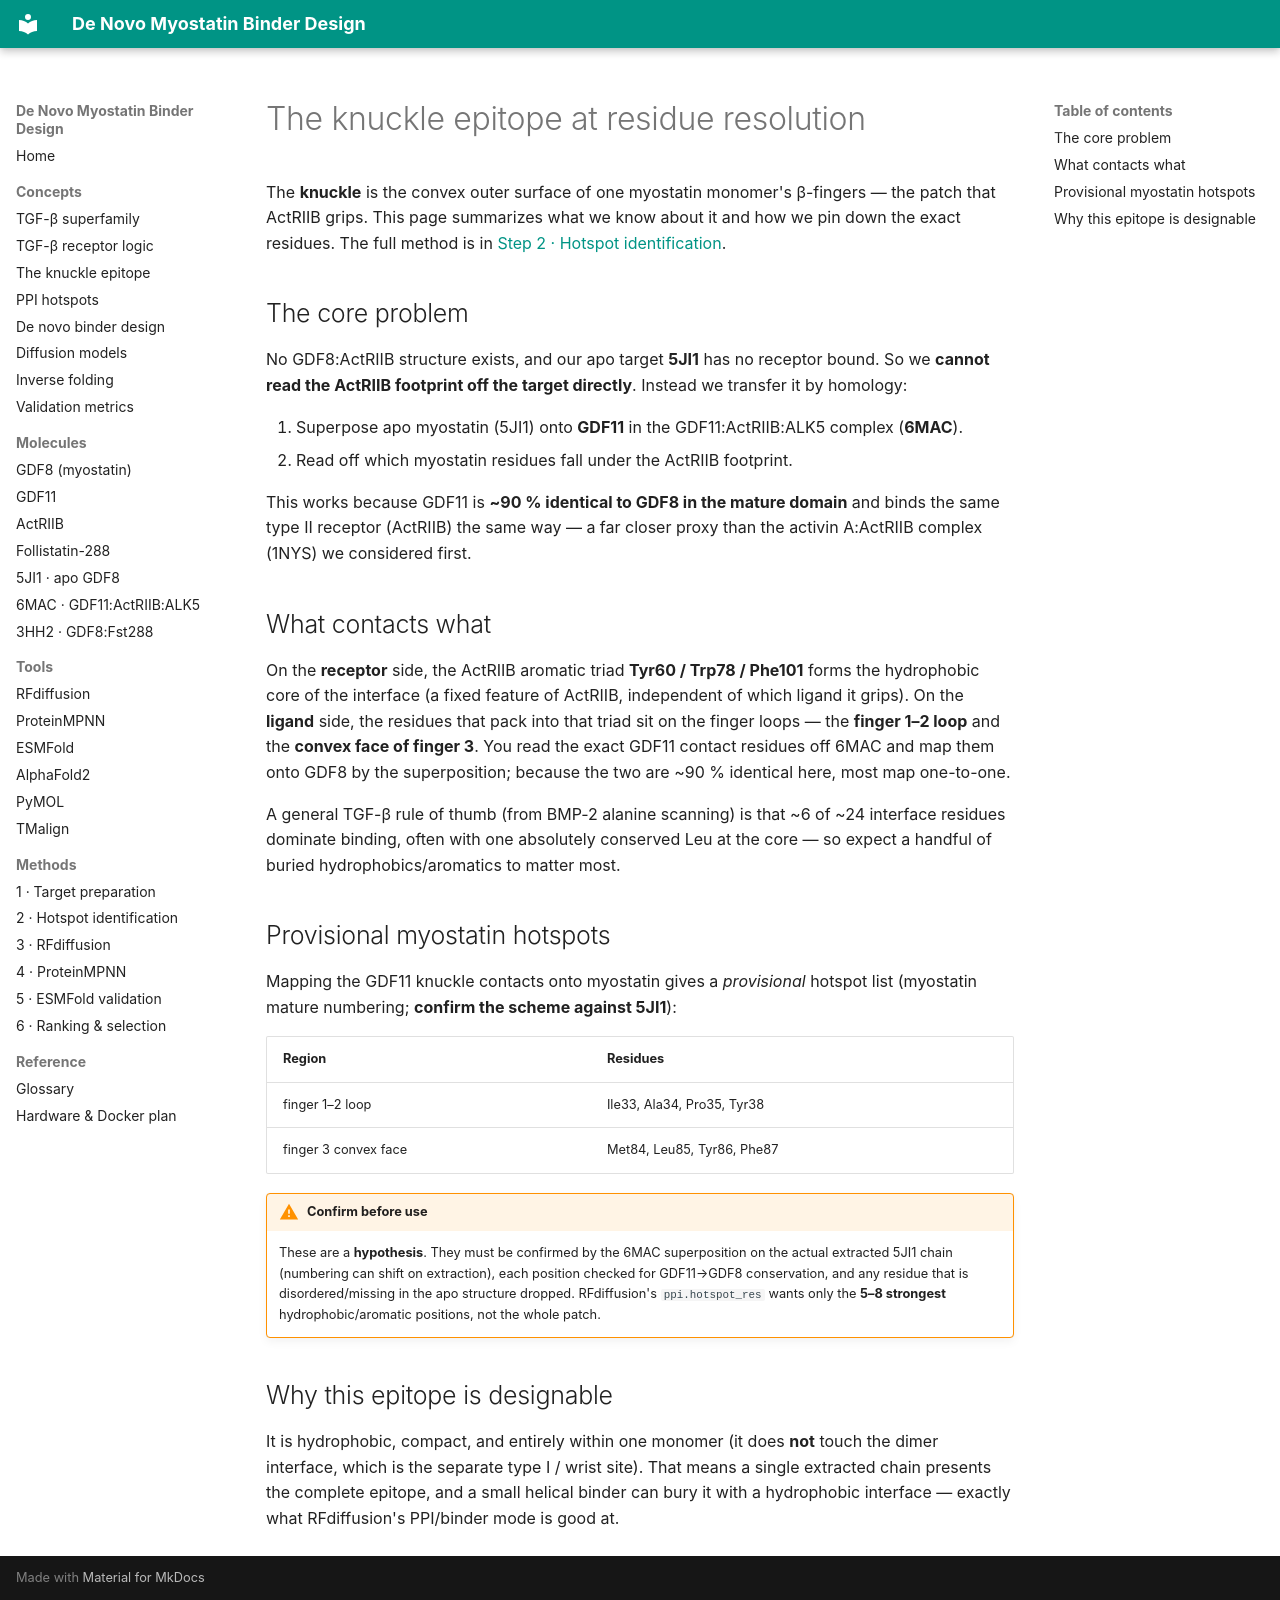

repository: beleonattila/myostatin-binder-design · page: background/epitope/index.html · generator: mkdocs

# The knuckle epitope at residue resolution

The **knuckle** is the convex outer surface of one myostatin monomer's
β-fingers — the patch that ActRIIB grips. This page summarizes what we know about
it and how we pin down the exact residues. The full method is in
[Step 2 · Hotspot identification](../methods/02-hotspots.md).

## The core problem

No GDF8:ActRIIB structure exists, and our apo target **5JI1** has no receptor
bound. So we **cannot read the ActRIIB footprint off the target directly**.
Instead we transfer it by homology:

1. Superpose apo myostatin (5JI1) onto **GDF11** in the GDF11:ActRIIB:ALK5
   complex (**6MAC**).
2. Read off which myostatin residues fall under the ActRIIB footprint.

This works because GDF11 is **~90 % identical to GDF8 in the mature domain** and
binds the same type II receptor (ActRIIB) the same way — a far closer proxy than
the activin A:ActRIIB complex (1NYS) we considered first.

## What contacts what

On the **receptor** side, the ActRIIB aromatic triad **Tyr60 / Trp78 / Phe101**
forms the hydrophobic core of the interface (a fixed feature of ActRIIB,
independent of which ligand it grips). On the **ligand** side, the residues that
pack into that triad sit on the finger loops — the **finger 1–2 loop** and the
**convex face of finger 3**. You read the exact GDF11 contact residues off 6MAC
and map them onto GDF8 by the superposition; because the two are ~90 % identical
here, most map one-to-one.

A general TGF-β rule of thumb (from BMP-2 alanine scanning) is that ~6 of ~24
interface residues dominate binding, often with one absolutely conserved Leu at
the core — so expect a handful of buried hydrophobics/aromatics to matter most.

## Provisional myostatin hotspots

Mapping the GDF11 knuckle contacts onto myostatin gives a *provisional* hotspot
list (myostatin mature numbering; **confirm the scheme against 5JI1**):

| Region | Residues |
|---|---|
| finger 1–2 loop | Ile33, Ala34, Pro35, Tyr38 |
| finger 3 convex face | Met84, Leu85, Tyr86, Phe87 |

!!! warning "Confirm before use"
    These are a **hypothesis**. They must be confirmed by the 6MAC superposition
    on the actual extracted 5JI1 chain (numbering can shift on extraction), each
    position checked for GDF11→GDF8 conservation, and any residue that is
    disordered/missing in the apo structure dropped. RFdiffusion's
    `ppi.hotspot_res` wants only the **5–8 strongest** hydrophobic/aromatic
    positions, not the whole patch.

## Why this epitope is designable

It is hydrophobic, compact, and entirely within one monomer (it does **not**
touch the dimer interface, which is the separate type I / wrist site). That means
a single extracted chain presents the complete epitope, and a small helical
binder can bury it with a hydrophobic interface — exactly what RFdiffusion's
PPI/binder mode is good at.
